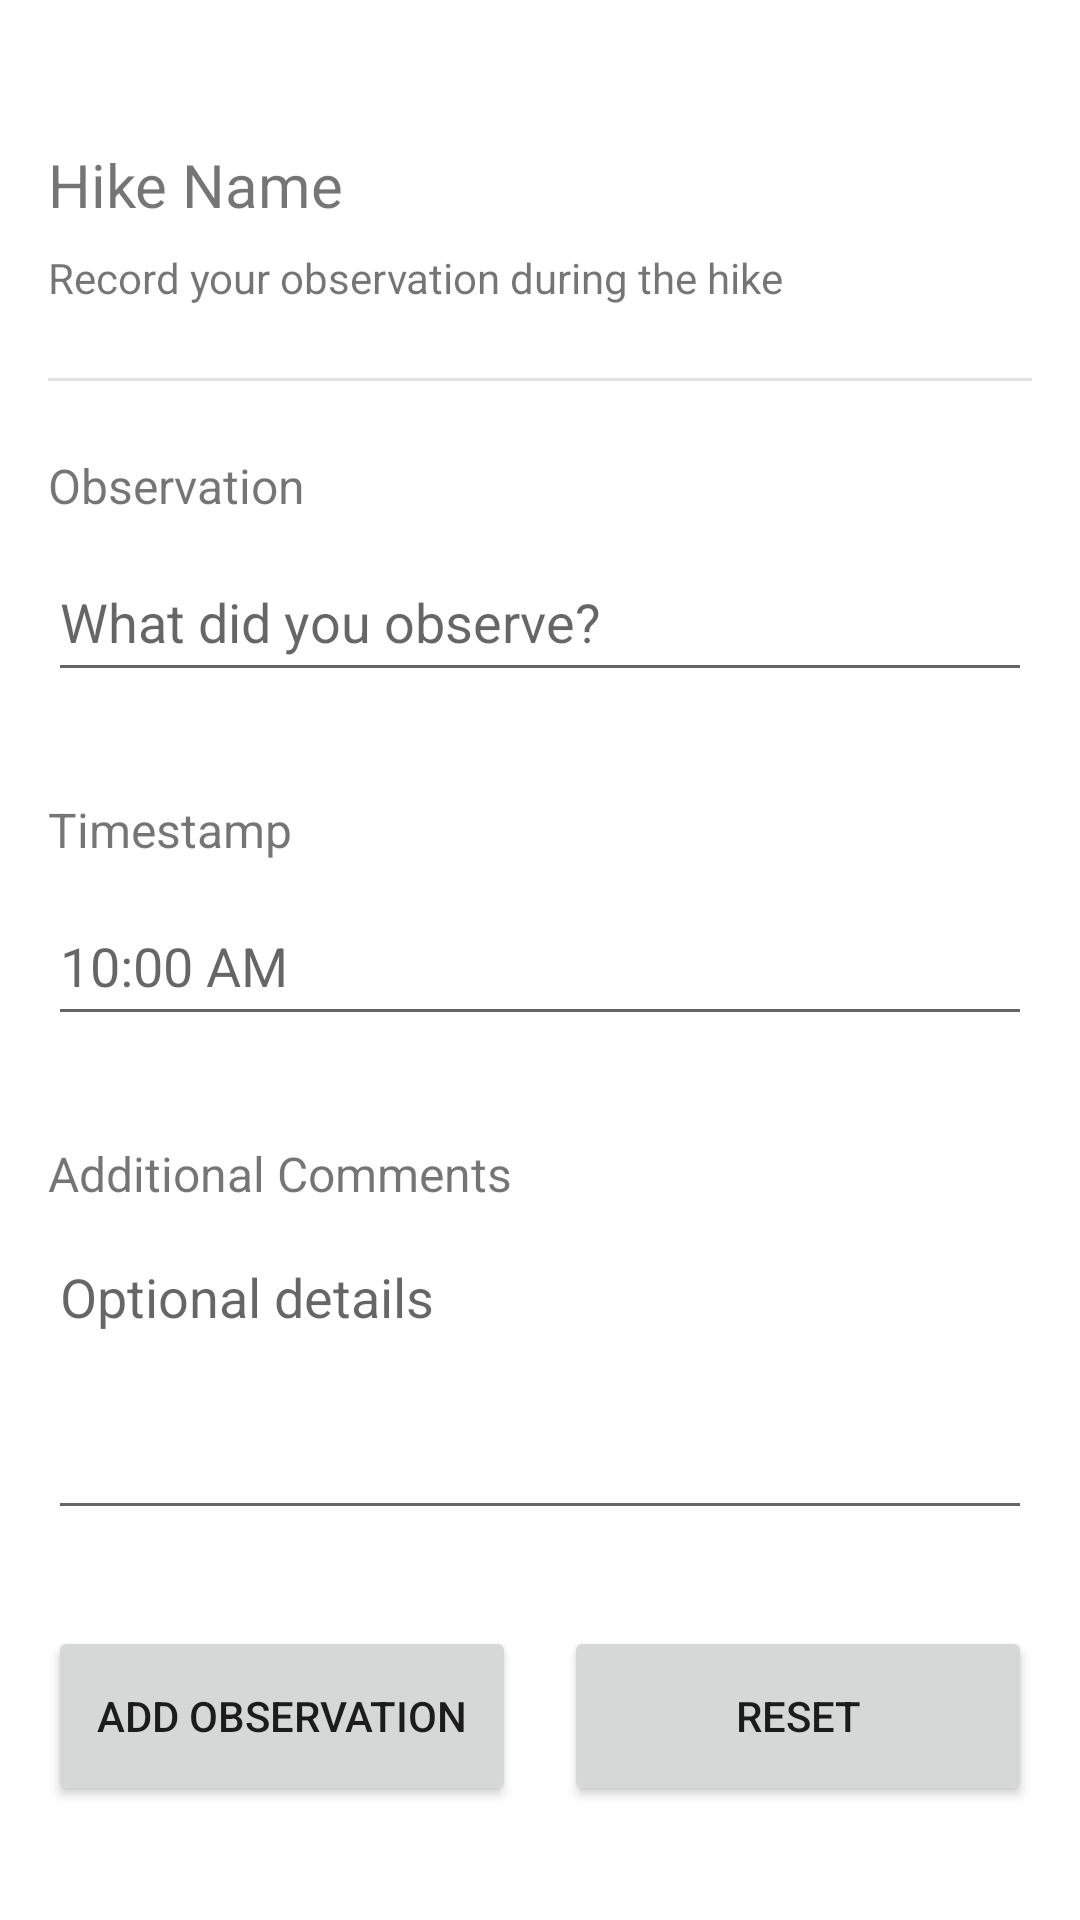

Android layout source for this screen:
<!-- AndroidManifest.xml: application theme Theme.MHike_Native -->
<!-- res/layout/fragment_add_edit_observation.xml -->
<?xml version="1.0" encoding="utf-8"?>
<androidx.constraintlayout.widget.ConstraintLayout xmlns:android="http://schemas.android.com/apk/res/android"
    xmlns:app="http://schemas.android.com/apk/res-auto"
    xmlns:tools="http://schemas.android.com/tools"
    android:layout_width="match_parent"
    android:layout_height="match_parent"
    android:padding="16dp"
    tools:context=".ui.add_edit_observation.AddEditObservationFragment">

    <TextView
        android:id="@+id/tvObservationNameLabel"
        android:layout_width="0dp"
        android:layout_height="wrap_content"
        android:layout_marginTop="24dp"
        android:text="Observation"
        android:textSize="16sp"
        app:layout_constraintEnd_toEndOf="parent"
        app:layout_constraintHorizontal_bias="0.0"
        app:layout_constraintStart_toStartOf="parent"
        app:layout_constraintTop_toBottomOf="@+id/divider2" />

    <EditText
        android:id="@+id/editTextObservationName"
        android:layout_width="0dp"
        android:layout_height="50dp"
        android:layout_marginTop="8dp"
        android:autofillHints="observationName"
        android:ems="10"
        android:hint="What did you observe?"
        android:inputType="text"
        app:layout_constraintEnd_toEndOf="parent"
        app:layout_constraintHorizontal_bias="0.0"
        app:layout_constraintStart_toStartOf="parent"
        app:layout_constraintTop_toBottomOf="@+id/tvObservationNameLabel" />

    <EditText
        android:id="@+id/editTextObservationTimestamp"
        android:layout_width="0dp"
        android:layout_height="50dp"
        android:layout_marginTop="8dp"
        android:ems="10"
        android:hint="10:00 AM"
        android:inputType="time"
        app:layout_constraintEnd_toEndOf="parent"
        app:layout_constraintHorizontal_bias="0.0"
        app:layout_constraintStart_toStartOf="parent"
        app:layout_constraintTop_toBottomOf="@+id/tvObservationTimestampLabel" />

    <TextView
        android:id="@+id/tvObservationCommentsLabel"
        android:layout_width="0dp"
        android:layout_height="wrap_content"
        android:layout_marginTop="16dp"
        android:text="Additional Comments"
        android:textSize="16sp"
        app:layout_constraintEnd_toEndOf="parent"
        app:layout_constraintHorizontal_bias="0.0"
        app:layout_constraintStart_toStartOf="parent"
        app:layout_constraintTop_toBottomOf="@+id/tvTimestampErr" />

    <EditText
        android:id="@+id/editTextComments"
        android:layout_width="0dp"
        android:layout_height="100dp"
        android:layout_marginTop="8dp"
        android:autofillHints="comments"
        android:ems="10"
        android:gravity="start|top"
        android:hint="Optional details"
        android:inputType="textMultiLine"
        app:layout_constraintEnd_toEndOf="parent"
        app:layout_constraintHorizontal_bias="0.0"
        app:layout_constraintStart_toStartOf="parent"
        app:layout_constraintTop_toBottomOf="@+id/tvObservationCommentsLabel" />

    <Button
        android:id="@+id/btnAddObservation"
        android:layout_width="0dp"
        android:layout_height="60dp"
        android:layout_marginTop="32dp"
        android:layout_marginEnd="8dp"
        android:text="Add Observation"
        app:cornerRadius="10dp"
        app:layout_constraintEnd_toStartOf="@+id/btnResetObservationForm"
        app:layout_constraintHorizontal_bias="0.5"
        app:layout_constraintStart_toStartOf="parent"
        app:layout_constraintTop_toBottomOf="@+id/editTextComments" />

    <Button
        android:id="@+id/btnResetObservationForm"
        android:layout_width="0dp"
        android:layout_height="60dp"
        android:layout_marginStart="8dp"
        android:text="Reset"
        app:cornerRadius="10dp"
        app:layout_constraintBottom_toBottomOf="@+id/btnAddObservation"
        app:layout_constraintEnd_toEndOf="parent"
        app:layout_constraintHorizontal_bias="0.5"
        app:layout_constraintStart_toEndOf="@+id/btnAddObservation"
        app:layout_constraintTop_toTopOf="@+id/btnAddObservation"
        app:layout_constraintVertical_bias="1.0" />

    <TextView
        android:id="@+id/tvObservationTimestampLabel"
        android:layout_width="0dp"
        android:layout_height="wrap_content"
        android:layout_marginTop="16dp"
        android:text="Timestamp"
        android:textSize="16sp"
        app:layout_constraintEnd_toEndOf="parent"
        app:layout_constraintHorizontal_bias="0.0"
        app:layout_constraintStart_toStartOf="parent"
        app:layout_constraintTop_toBottomOf="@+id/tvObservationNameErr" />

    <TextView
        android:id="@+id/tvObservationHikeName"
        android:layout_width="0dp"
        android:layout_height="wrap_content"
        android:layout_marginTop="32dp"
        android:text="Hike Name"
        android:textSize="20sp"
        app:layout_constraintEnd_toEndOf="parent"
        app:layout_constraintStart_toStartOf="parent"
        app:layout_constraintTop_toTopOf="parent" />

    <TextView
        android:id="@+id/tvAddObservationDescription"
        android:layout_width="0dp"
        android:layout_height="wrap_content"
        android:layout_marginTop="8dp"
        android:text="Record your observation during the hike"
        app:layout_constraintEnd_toEndOf="parent"
        app:layout_constraintStart_toStartOf="parent"
        app:layout_constraintTop_toBottomOf="@+id/tvObservationHikeName" />

    <View
        android:id="@+id/divider2"
        android:layout_width="0dp"
        android:layout_height="1dp"
        android:layout_marginTop="24dp"
        android:background="?android:attr/listDivider"
        app:layout_constraintEnd_toEndOf="parent"
        app:layout_constraintTop_toBottomOf="@+id/tvAddObservationDescription" />

    <TextView
        android:id="@+id/tvObservationNameErr"
        android:layout_width="0dp"
        android:layout_height="wrap_content"
        android:textColor="@color/red"
        app:layout_constraintEnd_toEndOf="parent"
        app:layout_constraintStart_toStartOf="parent"
        app:layout_constraintTop_toBottomOf="@+id/editTextObservationName" />

    <TextView
        android:id="@+id/tvTimestampErr"
        android:layout_width="0dp"
        android:layout_height="wrap_content"
        android:textColor="@color/red"
        app:layout_constraintEnd_toEndOf="parent"
        app:layout_constraintStart_toStartOf="parent"
        app:layout_constraintTop_toBottomOf="@+id/editTextObservationTimestamp" />

</androidx.constraintlayout.widget.ConstraintLayout>
<!-- resources referenced by this layout -->
<resources>
  <color name="red">#FFF44336</color>
  <style name="Theme.MHike_Native" parent="Theme.MaterialComponents.DayNight.DarkActionBar">
          
          <item name="colorPrimary">@color/teal_400</item>
          <item name="colorPrimaryVariant">@color/teal_900</item>
          <item name="colorOnPrimary">@color/white</item>
          
          <item name="colorSecondary">@color/purple_500</item>
          <item name="colorSecondaryVariant">@color/purple_700</item>
          <item name="colorOnSecondary">@color/white</item>
          
          <item name="android:statusBarColor">?attr/colorPrimaryVariant</item>
          
      </style>
  <color name="teal_400">#FF00A99D</color>
  <color name="teal_900">#FF004D47</color>
  <color name="white">#FFFFFFFF</color>
  <color name="purple_500">#FF6200EE</color>
  <color name="purple_700">#FF3700B3</color>
</resources>
